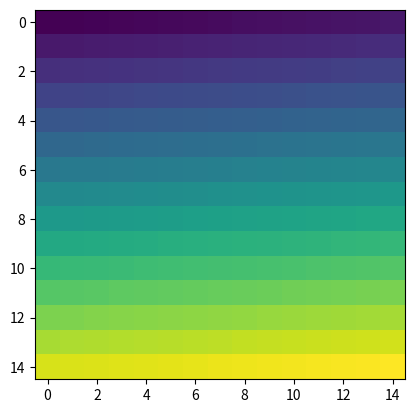

Here is the Python script that generated this plot:


import numpy as np 
from matplotlib import pyplot

y = 15
y2 = y**2
x = np.zeros(y2)
for i in range(y2):
	x[i] = i

toplot = (np.reshape(x, ( y, y) )).astype(np.uint8)
pyplot.imshow(toplot)
pyplot.show()